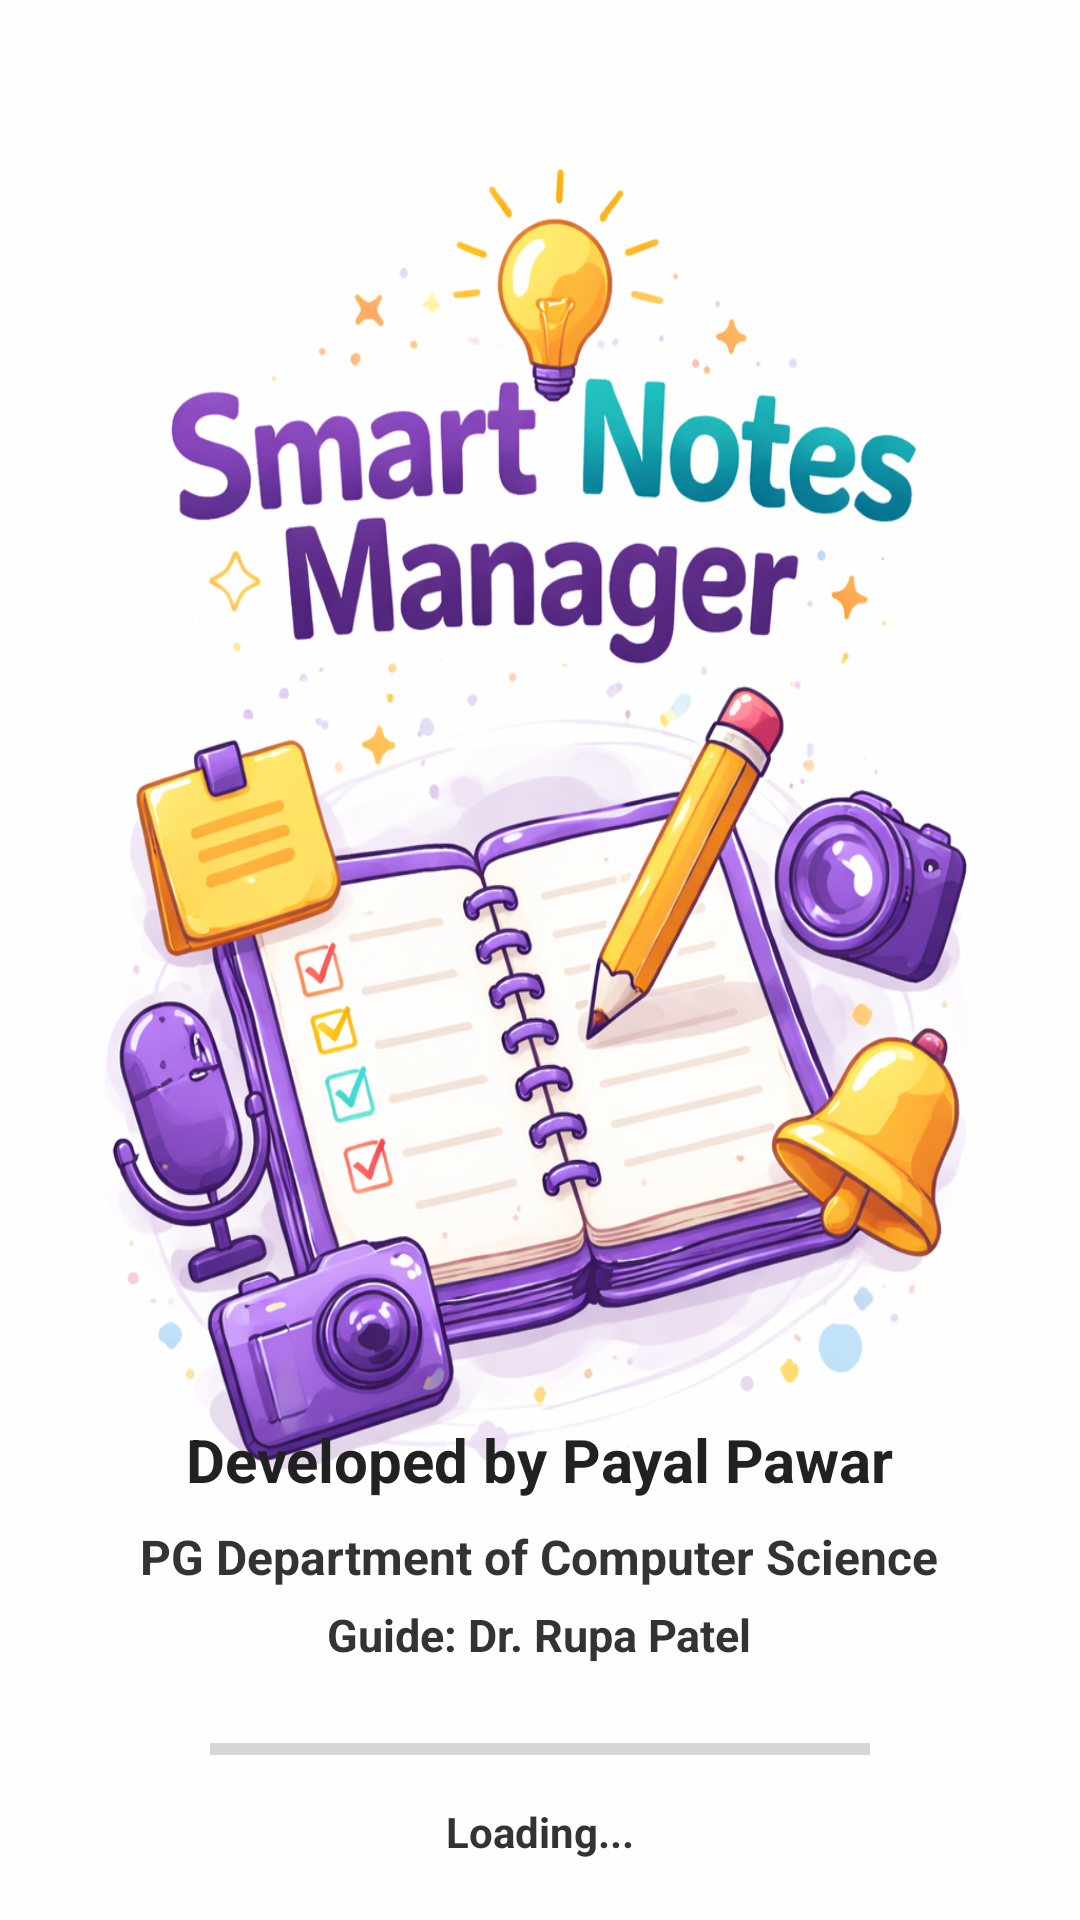

Reconstruct the res/layout file that produces this screen, plus the resources it refers to.
<!-- AndroidManifest.xml: application theme Theme.SmartNotesApp -->
<!-- res/layout/activity_welcome.xml -->
<?xml version="1.0" encoding="utf-8"?>
<LinearLayout xmlns:android="http://schemas.android.com/apk/res/android"
    android:orientation="vertical"
    android:layout_width="match_parent"
    android:layout_height="match_parent"
    android:background="@drawable/splash_bg">

    
    <View
        android:layout_width="match_parent"
        android:layout_height="0dp"
        android:layout_weight="1" />

    
    <LinearLayout
        android:orientation="vertical"
        android:gravity="center"
        android:padding="20dp"
        android:layout_width="match_parent"
        android:layout_height="wrap_content">

        
        <TextView
            android:text="Developed by Payal Pawar"
            android:textSize="20sp"
            android:textStyle="bold"
            android:textColor="#212121"
            android:layout_marginBottom="8dp"
            android:layout_width="wrap_content"
            android:layout_height="wrap_content"/>

        
        <TextView
            android:text="PG Department of Computer Science"
            android:textSize="16sp"
            android:textStyle="bold"
            android:textColor="#333333"
            android:layout_marginBottom="5dp"
            android:layout_width="wrap_content"
            android:layout_height="wrap_content"/>

        
        <TextView
            android:text="Guide: Dr. Rupa Patel"
            android:textSize="15sp"
            android:textStyle="bold"
            android:textColor="#333333"
            android:layout_marginBottom="20dp"
            android:layout_width="wrap_content"
            android:layout_height="wrap_content"/>

        
        <ProgressBar
            android:id="@+id/progressBar"
            style="?android:attr/progressBarStyleHorizontal"
            android:layout_width="220dp"
            android:layout_height="wrap_content"
            android:max="100"
            android:progressTint="#6200EE"/>

        
        <TextView
            android:id="@+id/loadingText"
            android:text="Loading..."
            android:textSize="14sp"
            android:textStyle="bold"
            android:layout_marginTop="10dp"
            android:textColor="#333333"
            android:layout_width="wrap_content"
            android:layout_height="wrap_content"/>

    </LinearLayout>

</LinearLayout>
<!-- resources referenced by this layout -->
<resources>
  <!-- drawable splash_bg: png bitmap (drawable, 738852 bytes) -->
  <style name="Theme.SmartNotesApp" parent="Theme.AppCompat.Light.NoActionBar">
          <item name="colorPrimary">#6200EE</item>
          <item name="colorPrimaryDark">#3700B3</item>
          <item name="colorAccent">#03DAC5</item>
  
          <item name="alertDialogTheme">@style/CustomAlertDialog</item>
      </style>
  <style name="CustomAlertDialog" parent="Theme.AppCompat.Light.Dialog.Alert">
          <item name="colorAccent">#6200EE</item>
          <item name="android:textColorPrimary">#000000</item>
          <item name="android:background">@android:color/white</item>
      </style>
</resources>
